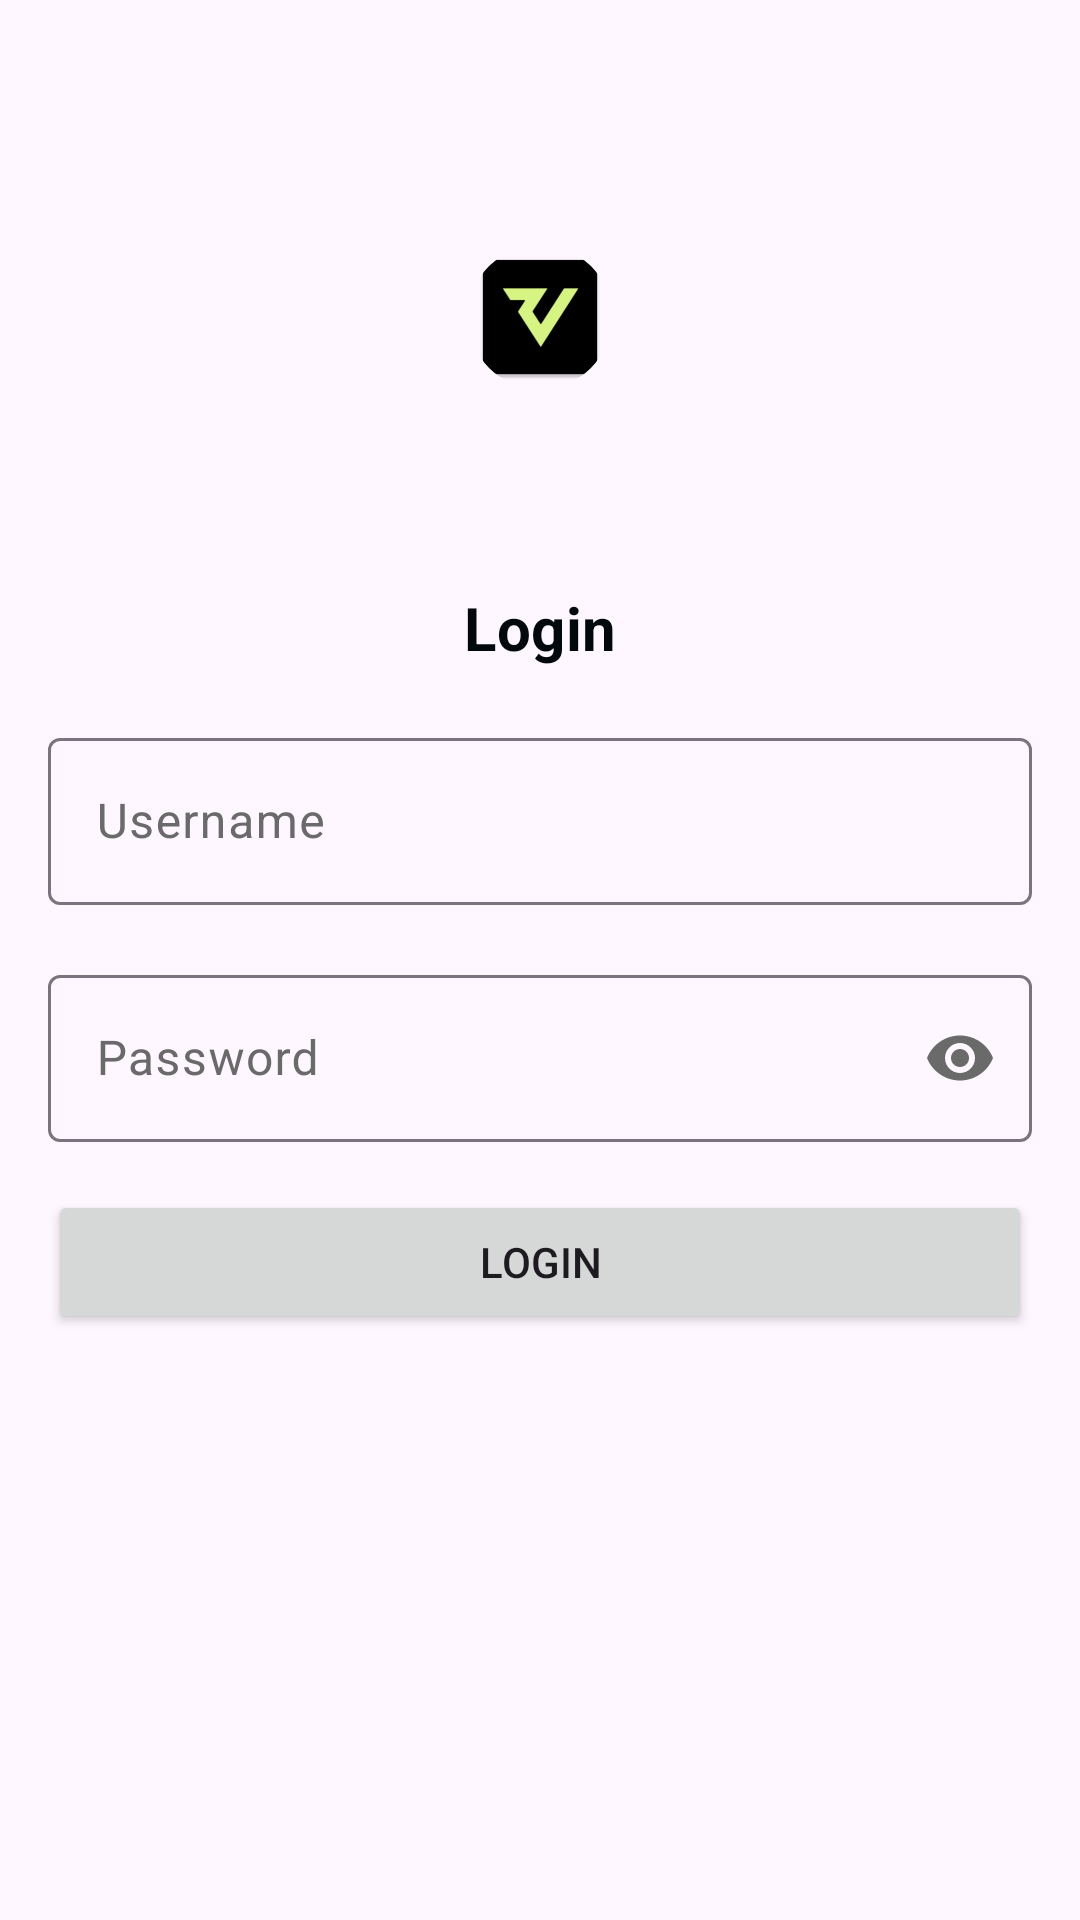

Android layout source for this screen:
<!-- AndroidManifest.xml: application theme Theme.Vyyer -->
<!-- res/layout/fragment_auth.xml -->
<?xml version="1.0" encoding="utf-8"?>
<androidx.constraintlayout.widget.ConstraintLayout xmlns:android="http://schemas.android.com/apk/res/android"
    xmlns:app="http://schemas.android.com/apk/res-auto"
    xmlns:tools="http://schemas.android.com/tools"
    android:layout_width="match_parent"
    android:layout_height="match_parent"
    android:padding="@dimen/spacing_16dp">

    <ProgressBar
        android:id="@+id/progressBar"
        android:layout_width="match_parent"
        android:layout_height="wrap_content"
        android:layout_marginTop="16dp"
        android:visibility="gone"
        app:layout_constraintEnd_toEndOf="parent"
        app:layout_constraintStart_toStartOf="parent"
        app:layout_constraintTop_toTopOf="parent" />

    <com.google.android.material.imageview.ShapeableImageView
        android:layout_width="wrap_content"
        android:layout_height="wrap_content"
        android:src="@mipmap/ic_launcher"
        app:layout_constraintBottom_toTopOf="@id/tv_login"
        app:layout_constraintEnd_toEndOf="parent"
        app:layout_constraintStart_toStartOf="parent"
        app:layout_constraintTop_toTopOf="parent"
        app:shapeAppearanceOverlay="@style/LogoRoundShape" />

    <TextView
        android:id="@+id/tv_login"
        style="?attr/textAppearanceTitleSmall"
        android:layout_width="match_parent"
        android:layout_height="wrap_content"
        android:gravity="center"
        android:text="@string/login"
        android:textSize="@dimen/text_size_20sp"
        app:layout_constraintVertical_chainStyle="packed"
        app:layout_constraintEnd_toEndOf="parent"
        app:layout_constraintStart_toStartOf="parent"
        app:layout_constraintTop_toTopOf="parent"
        app:layout_constraintBottom_toTopOf="@id/textField_username"/>

    <com.google.android.material.textfield.TextInputLayout
        android:id="@+id/textField_username"
        android:layout_width="match_parent"
        android:layout_height="wrap_content"
        app:layout_constraintEnd_toEndOf="parent"
        app:layout_constraintStart_toStartOf="parent"
        app:layout_constraintTop_toBottomOf="@id/tv_login"
        app:layout_constraintBottom_toTopOf="@id/textField_pass"
        android:layout_marginTop="@dimen/spacing_16dp"
        android:hint="@string/username">

        <com.google.android.material.textfield.TextInputEditText
            android:id="@+id/et_username"
            android:layout_width="match_parent"
            android:layout_height="wrap_content"
            />

    </com.google.android.material.textfield.TextInputLayout>

    <com.google.android.material.textfield.TextInputLayout
        android:id="@+id/textField_pass"
        android:layout_width="match_parent"
        android:layout_height="wrap_content"
        app:layout_constraintEnd_toEndOf="parent"
        app:layout_constraintStart_toStartOf="parent"
        app:layout_constraintTop_toBottomOf="@id/textField_username"
        app:layout_constraintBottom_toTopOf="@id/btn_login"
        android:hint="@string/password"
        app:endIconMode="password_toggle"
        android:layout_marginTop="@dimen/spacing_16dp">

        <com.google.android.material.textfield.TextInputEditText
            android:id="@+id/et_password"
            android:layout_width="match_parent"
            android:layout_height="wrap_content"
            android:inputType="textPassword"
            />

    </com.google.android.material.textfield.TextInputLayout>

    <Button
        android:id="@+id/btn_login"
        android:layout_width="match_parent"
        android:layout_height="wrap_content"
        app:layout_constraintEnd_toEndOf="parent"
        app:layout_constraintStart_toStartOf="parent"
        app:layout_constraintTop_toBottomOf="@id/textField_pass"
        app:layout_constraintBottom_toBottomOf="parent"
        android:layout_marginTop="@dimen/spacing_16dp"
        android:text="@string/login"/>



</androidx.constraintlayout.widget.ConstraintLayout>
<!-- resources referenced by this layout -->
<resources>
  <dimen name="spacing_16dp">16dp</dimen>
  <dimen name="text_size_20sp">20sp</dimen>
  <!-- mipmap ic_launcher: webp bitmap (mipmap-hdpi, 870 bytes) -->
  <string name="login">Login</string>
  <string name="password">Password</string>
  <string name="username">Username</string>
  <style name="LogoRoundShape">
          <item name="cornerSize">50%</item>
      </style>
  <style name="Theme.Vyyer" parent="Base.Theme.Vyyer" />
  <style name="Base.Theme.Vyyer" parent="Theme.Material3.DayNight.NoActionBar">
          <item name="colorSurface">@color/colorSurface</item>
          <item name="colorOnSurface">@color/colorOnSurface</item>
          <item name="colorOnSurfaceVariant">@color/colorOnSurfaceVariant</item>
          <item name="colorPrimary">@color/colorPrimary</item>
          <item name="background">@color/background</item>
  
          <item name="materialButtonStyle">@style/FilledButtonStyle</item>
  
  
          <item name="textAppearanceTitleSmall">@style/TitleSmallStyle</item>
          <item name="textAppearanceBodySmall">@style/BodySmallStyle</item>
  
      </style>
  <color name="colorSurface">#e0e0e0</color>
  <color name="colorOnSurface">#01090B</color>
  <color name="colorOnSurfaceVariant">#6A6A6A</color>
  <color name="colorPrimary">#1b1b22</color>
  <color name="background">#FFFFFFFF</color>
  <style name="FilledButtonStyle" parent="Widget.Material3.Button">
          <item name="backgroundTint">@color/button_state_color_selector</item>
      </style>
  <style name="TitleSmallStyle" parent="TextAppearance.Material3.TitleSmall">
          <item name="android:textStyle">bold</item>
          <item name="fontFamily">@font/roboto_bold</item>
          <item name="android:textSize">@dimen/text_size_20sp</item>
          <item name="android:textColor">?attr/colorOnSurface</item>
      </style>
  <style name="BodySmallStyle" parent="TextAppearance.Material3.BodySmall">
          <item name="android:textSize">@dimen/text_size_16sp</item>
          <item name="fontFamily">@font/roboto_regular</item>
          <item name="android:textColor">?attr/colorOnSurfaceVariant</item>
      </style>
  <dimen name="text_size_16sp">16sp</dimen>
</resources>
